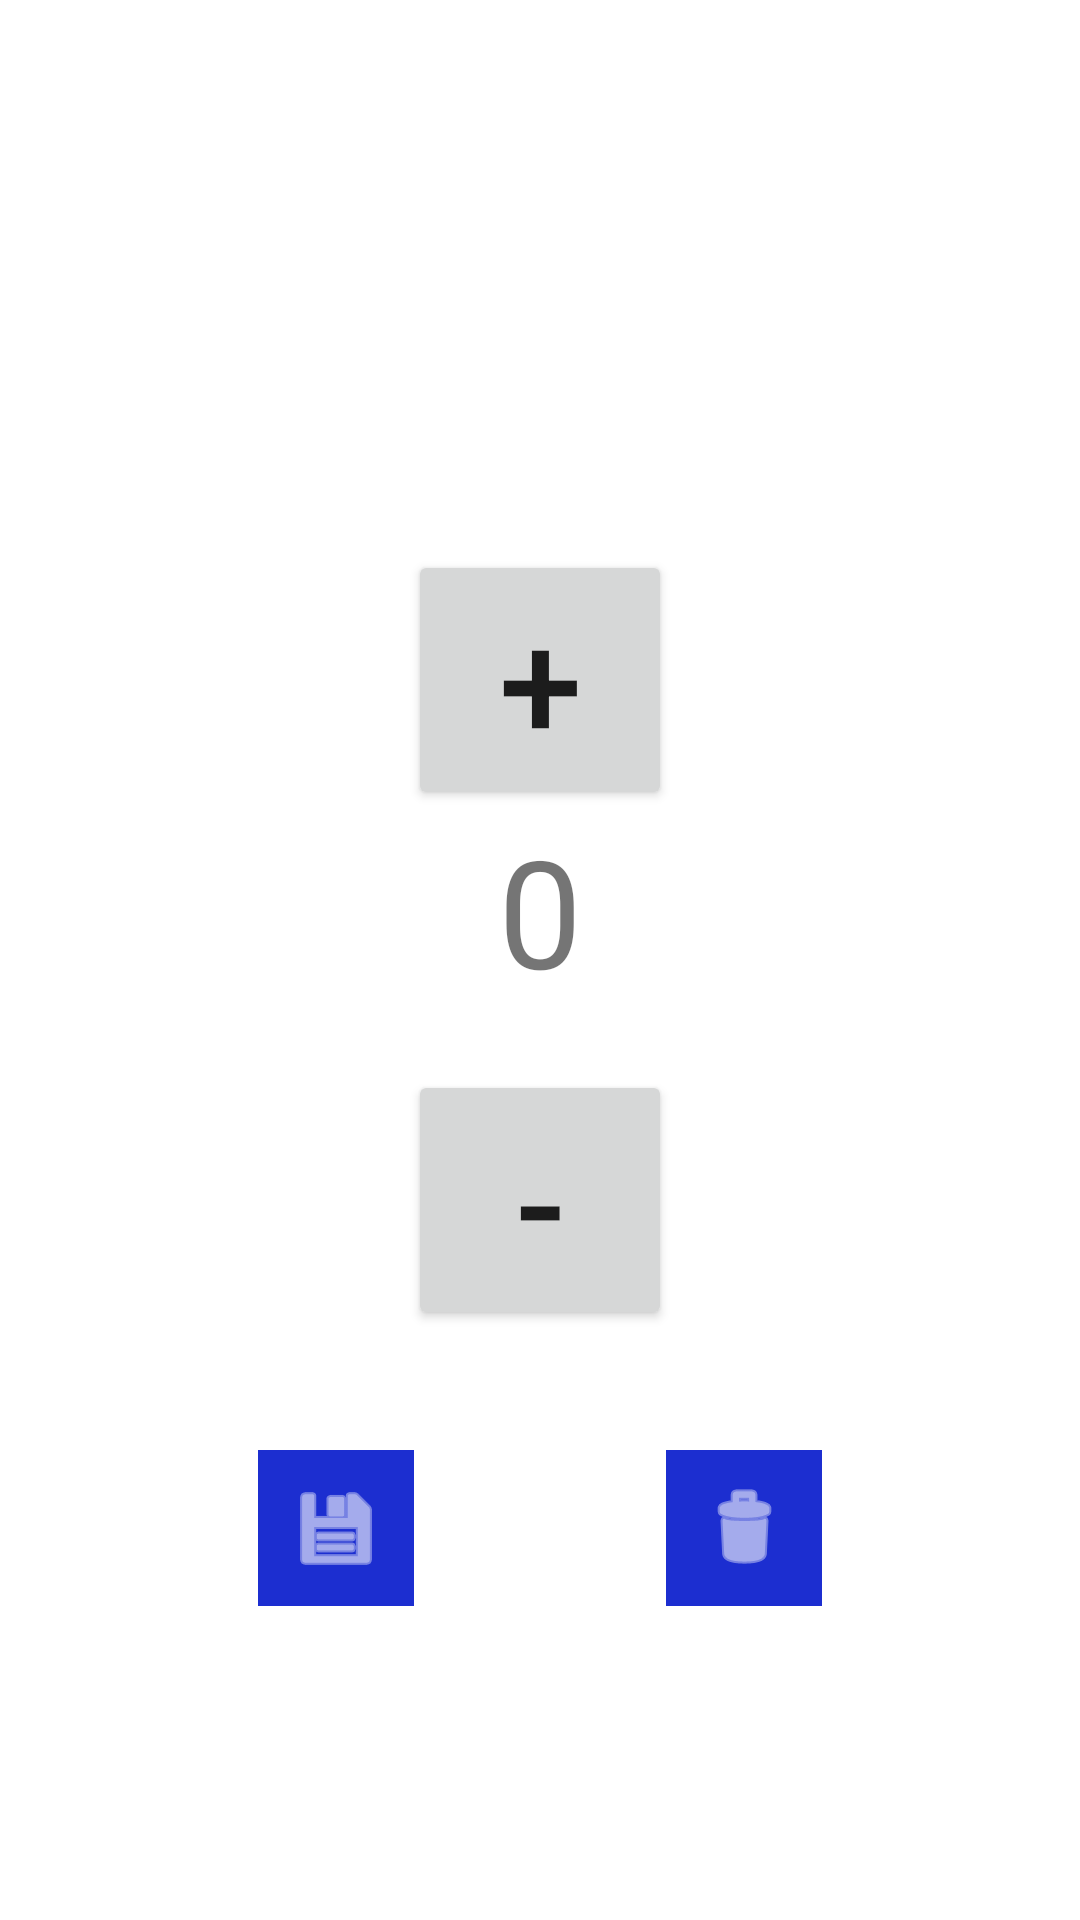

The Android layout XML behind this screen, and the referenced resources:
<!-- AndroidManifest.xml: application theme Theme.PrimerProyecto -->
<!-- res/layout/activity_count.xml -->
<?xml version="1.0" encoding="utf-8"?>
<androidx.constraintlayout.widget.ConstraintLayout xmlns:android="http://schemas.android.com/apk/res/android"
    xmlns:app="http://schemas.android.com/apk/res-auto"
    xmlns:tools="http://schemas.android.com/tools"
    android:layout_width="match_parent"
    android:layout_height="match_parent"
    tools:context="com.example.appgym.count">

    <TextView
        android:id="@+id/tv_num"
        android:layout_width="wrap_content"
        android:layout_height="wrap_content"
        android:layout_marginTop="32dp"
        android:layout_marginBottom="32dp"
        android:text="0"
        android:textSize="50sp"
        app:layout_constraintBottom_toBottomOf="parent"
        app:layout_constraintEnd_toEndOf="parent"
        app:layout_constraintStart_toStartOf="parent"
        app:layout_constraintTop_toTopOf="parent"
        app:layout_constraintVertical_bias="0.467" />

    <Button
        android:id="@+id/btn_decrement"
        android:layout_width="wrap_content"
        android:layout_height="wrap_content"
        android:layout_marginTop="20dp"
        android:text="-"
        android:textSize="50sp"
        app:layout_constraintEnd_toEndOf="@+id/tv_num"
        app:layout_constraintStart_toStartOf="@+id/tv_num"
        app:layout_constraintTop_toBottomOf="@+id/tv_num" />

    <Button
        android:id="@+id/btn_increment"
        android:layout_width="wrap_content"
        android:layout_height="wrap_content"
        android:text="+"
        android:textSize="50sp"
        app:layout_constraintBottom_toTopOf="@+id/tv_num"
        app:layout_constraintEnd_toEndOf="@+id/tv_num"
        app:layout_constraintStart_toStartOf="@+id/tv_num" />

    <ImageButton
        android:id="@+id/btn_saved"
        android:layout_width="wrap_content"
        android:layout_height="wrap_content"
        android:padding="10dp"
        android:layout_marginTop="40dp"
        android:background="@color/blue_500"
        android:scaleType="center"
        android:src="@android:drawable/ic_menu_save"
        app:layout_constraintEnd_toEndOf="@+id/btn_decrement"
        app:layout_constraintStart_toStartOf="parent"
        app:layout_constraintTop_toBottomOf="@+id/btn_decrement"
        app:tint="@color/white" />

    <ImageButton
        android:id="@+id/btn_delete"
        android:layout_width="wrap_content"
        android:layout_height="wrap_content"
        android:padding="10dp"
        android:layout_marginTop="40dp"
        android:background="@color/blue_500"
        android:scaleType="center"
        android:src="@android:drawable/ic_menu_delete"
        app:layout_constraintEnd_toEndOf="parent"
        app:layout_constraintStart_toStartOf="@+id/btn_decrement"
        app:layout_constraintTop_toBottomOf="@+id/btn_decrement"
        app:tint="@color/white" />
</androidx.constraintlayout.widget.ConstraintLayout>
<!-- resources referenced by this layout -->
<resources>
  <color name="blue_500">#1C2ED0</color>
  <color name="white">#FFFFFFFF</color>
  <style name="Theme.PrimerProyecto" parent="Theme.MaterialComponents.Light.NoActionBar">
          
          <item name="colorPrimary">@color/blue_500</item>
          <item name="colorPrimaryVariant">@color/blue_700</item>
          <item name="colorOnPrimary">@color/white</item>
          
          <item name="colorSecondary">@color/teal_200</item>
          <item name="colorSecondaryVariant">@color/teal_700</item>
          <item name="colorOnSecondary">@color/black</item>
          
          <item name="android:statusBarColor" tools:targetApi="l">?attr/colorPrimaryVariant</item>
          
      </style>
  <color name="blue_700">#01115E </color>
  <color name="teal_200">#FF03DAC5</color>
  <color name="teal_700">#FF018786</color>
  <color name="black">#FF000000</color>
</resources>
